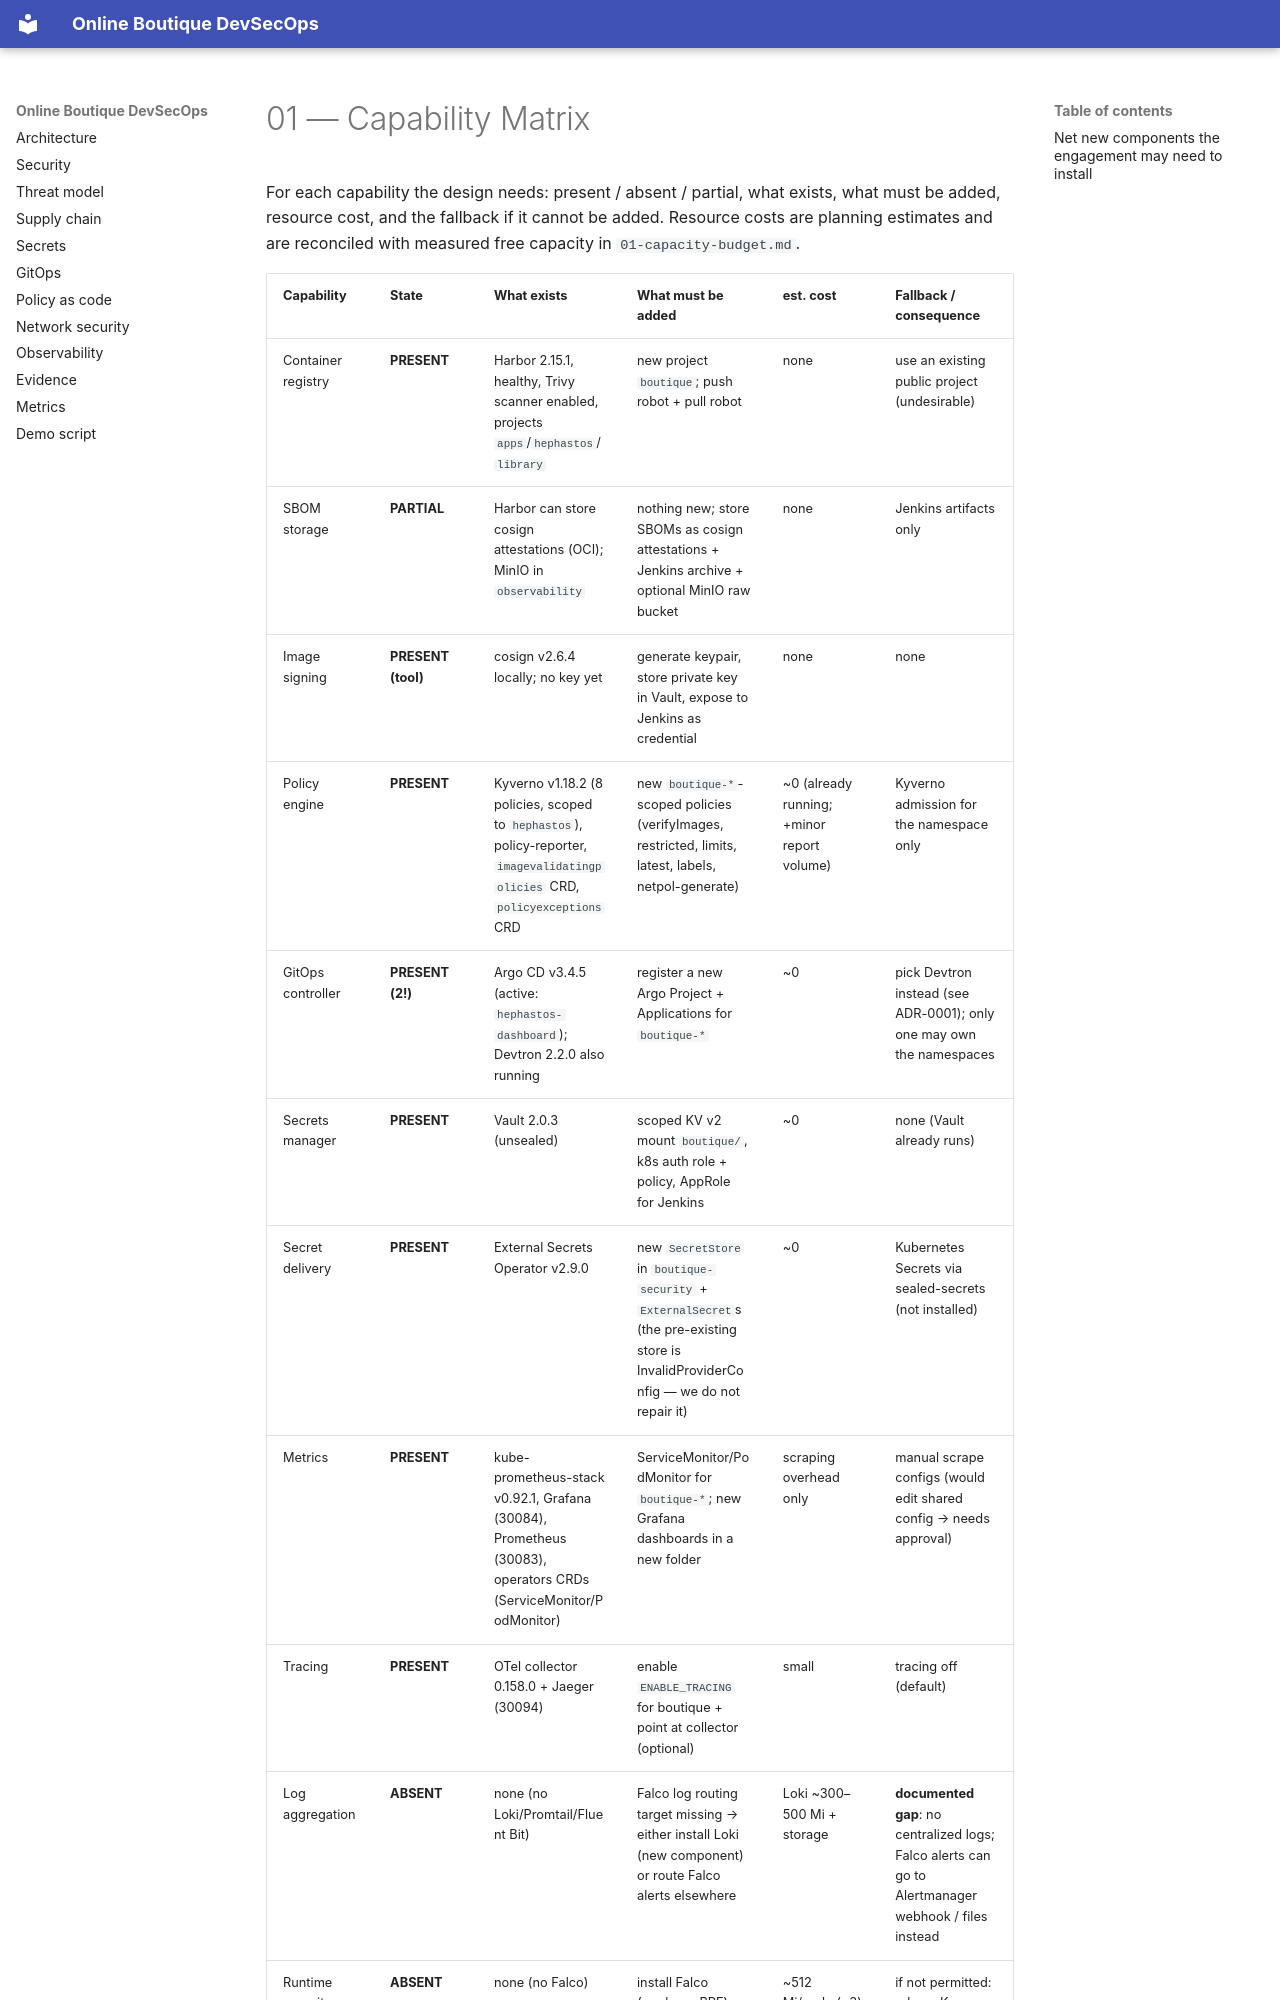

repository: Hephast0s/boutique-devsecops · page: 01-capability-matrix/index.html · generator: mkdocs

# 01 — Capability Matrix

For each capability the design needs: present / absent / partial, what exists, what must be added,
resource cost, and the fallback if it cannot be added. Resource costs are planning estimates and are
reconciled with measured free capacity in `01-capacity-budget.md`.
